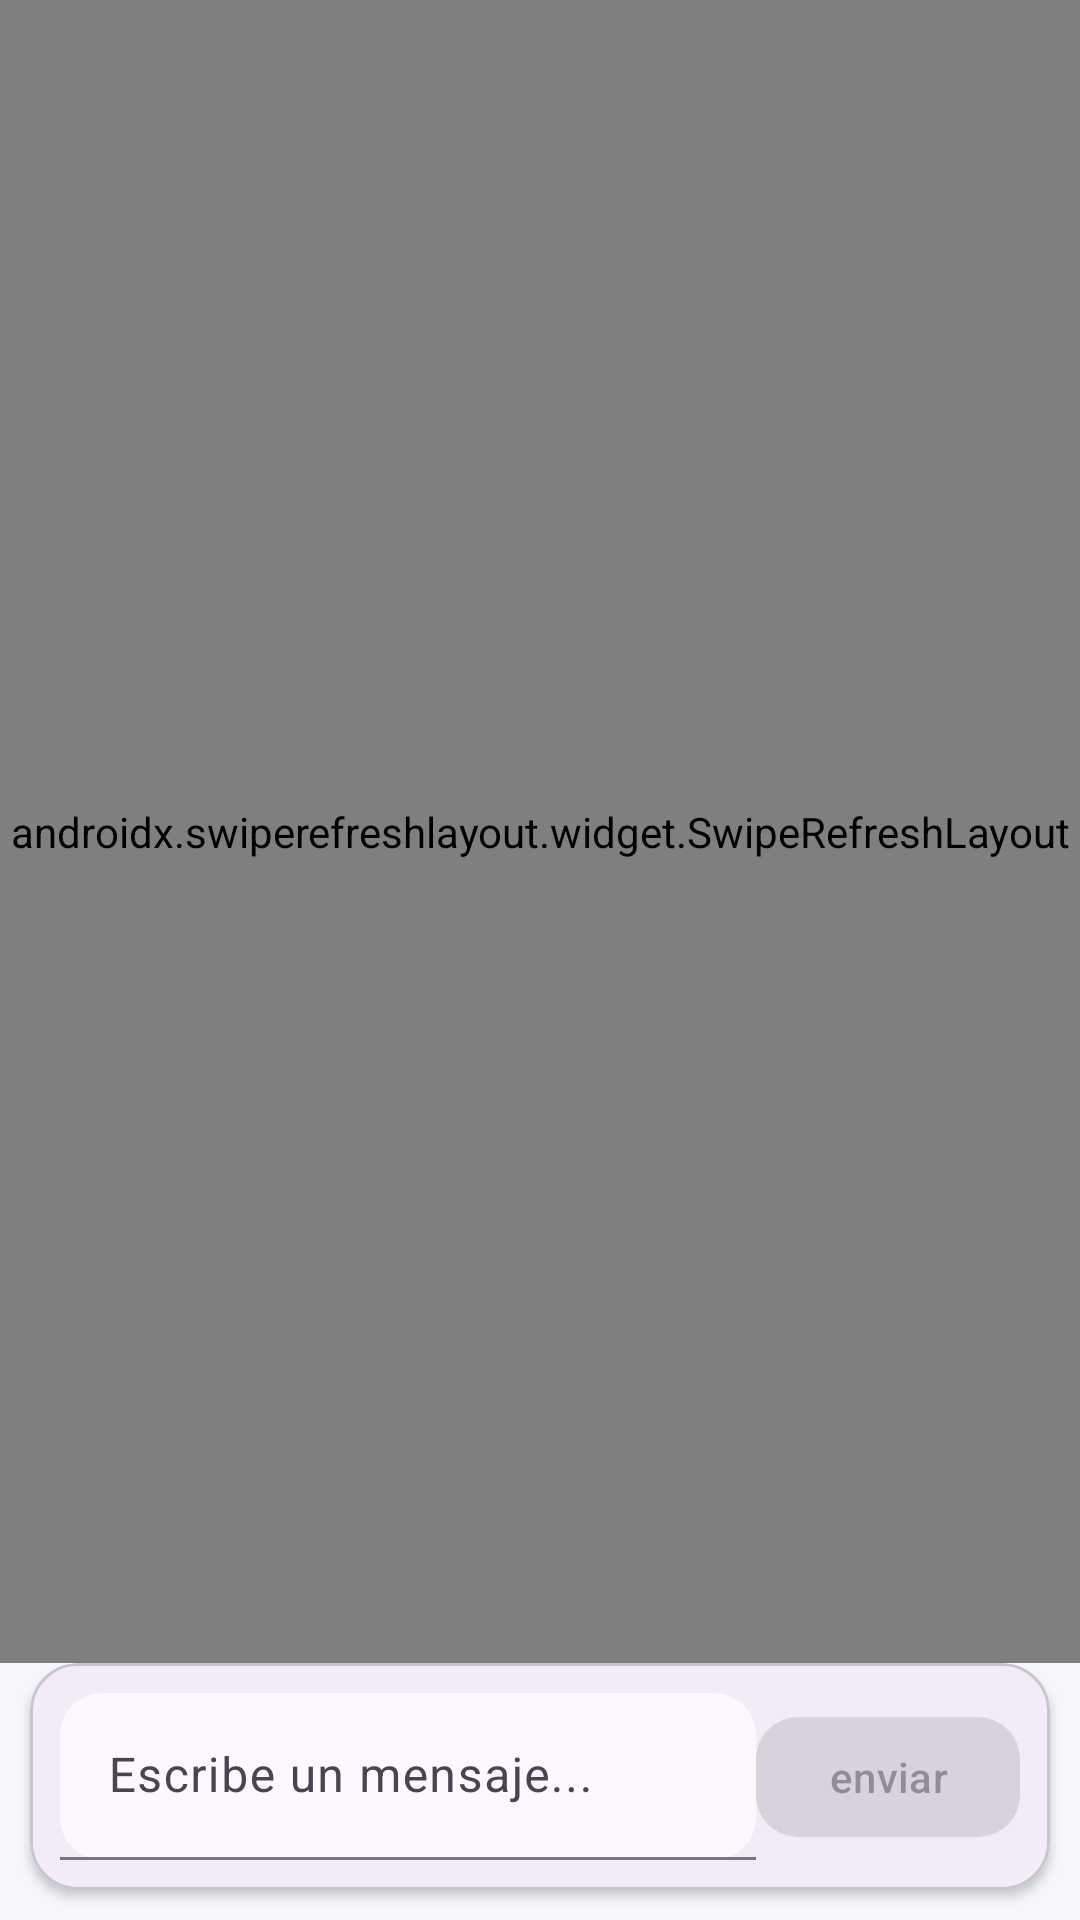

Produce the Android XML layout that renders to this screen, including the resource entries it uses.
<!-- AndroidManifest.xml: application theme Theme.Material3.DayNight.NoActionBar -->
<!-- res/layout/fragment_direct_chat.xml -->
<?xml version="1.0" encoding="utf-8"?>
<androidx.constraintlayout.widget.ConstraintLayout
    xmlns:android="http://schemas.android.com/apk/res/android"
    xmlns:app="http://schemas.android.com/apk/res-auto"
    xmlns:tools="http://schemas.android.com/tools"
    android:layout_width="match_parent"
    android:layout_height="match_parent"
    android:background="@color/bg_app">

    <androidx.swiperefreshlayout.widget.SwipeRefreshLayout
        android:id="@+id/swipeRefresh"
        android:layout_width="0dp"
        android:layout_height="0dp"
        app:layout_constraintTop_toTopOf="parent"
        app:layout_constraintBottom_toTopOf="@+id/inputBar"
        app:layout_constraintStart_toStartOf="parent"
        app:layout_constraintEnd_toEndOf="parent">

        <androidx.recyclerview.widget.RecyclerView
            android:id="@+id/recyclerMessages"
            android:layout_width="match_parent"
            android:layout_height="match_parent"
            android:padding="12dp"
            android:clipToPadding="false"
            tools:listitem="@layout/item_group_message_other"
            tools:itemCount="8"/>

    </androidx.swiperefreshlayout.widget.SwipeRefreshLayout>

    <TextView
        android:id="@+id/tvEmpty"
        android:layout_width="0dp"
        android:layout_height="wrap_content"
        android:text="@string/chat_empty"
        android:textColor="@color/text_muted"
        android:textSize="14sp"
        android:gravity="center"
        android:visibility="gone"
        app:layout_constraintTop_toTopOf="@id/swipeRefresh"
        app:layout_constraintBottom_toBottomOf="@id/swipeRefresh"
        app:layout_constraintStart_toStartOf="parent"
        app:layout_constraintEnd_toEndOf="parent"
        tools:visibility="visible"/>

    <ProgressBar
        android:id="@+id/progress"
        android:layout_width="wrap_content"
        android:layout_height="wrap_content"
        android:visibility="gone"
        app:layout_constraintTop_toTopOf="@id/swipeRefresh"
        app:layout_constraintBottom_toBottomOf="@id/swipeRefresh"
        app:layout_constraintStart_toStartOf="parent"
        app:layout_constraintEnd_toEndOf="parent"
        tools:visibility="visible"/>

    <com.google.android.material.card.MaterialCardView
        android:id="@+id/inputBar"
        android:layout_width="0dp"
        android:layout_height="wrap_content"
        android:layout_margin="10dp"
        app:cardCornerRadius="16dp"
        app:cardElevation="2dp"
        app:layout_constraintBottom_toBottomOf="parent"
        app:layout_constraintStart_toStartOf="parent"
        app:layout_constraintEnd_toEndOf="parent">

        <androidx.constraintlayout.widget.ConstraintLayout
            android:layout_width="match_parent"
            android:layout_height="wrap_content"
            android:padding="10dp">

            <com.google.android.material.textfield.TextInputLayout
                android:id="@+id/tilMessage"
                android:layout_width="0dp"
                android:layout_height="wrap_content"
                app:boxBackgroundMode="filled"
                app:boxCornerRadiusTopStart="14dp"
                app:boxCornerRadiusTopEnd="14dp"
                app:boxCornerRadiusBottomStart="14dp"
                app:boxCornerRadiusBottomEnd="14dp"
                app:layout_constraintStart_toStartOf="parent"
                app:layout_constraintEnd_toStartOf="@+id/btnSend"
                app:layout_constraintTop_toTopOf="parent"
                app:layout_constraintBottom_toBottomOf="parent">

                <com.google.android.material.textfield.TextInputEditText
                    android:id="@+id/etMessage"
                    android:layout_width="match_parent"
                    android:layout_height="wrap_content"
                    android:hint="@string/chat_hint"
                    android:imeOptions="actionSend"
                    android:inputType="textCapSentences|textMultiLine"
                    android:maxLines="4"/>

            </com.google.android.material.textfield.TextInputLayout>

            <com.google.android.material.button.MaterialButton
                android:id="@+id/btnSend"
                android:layout_width="wrap_content"
                android:layout_height="wrap_content"
                android:text="@string/enviar"
                android:enabled="false"
                app:cornerRadius="14dp"
                app:layout_constraintEnd_toEndOf="parent"
                app:layout_constraintTop_toTopOf="parent"
                app:layout_constraintBottom_toBottomOf="parent"/>

        </androidx.constraintlayout.widget.ConstraintLayout>

    </com.google.android.material.card.MaterialCardView>

</androidx.constraintlayout.widget.ConstraintLayout>
<!-- res/layout/item_group_message_other.xml (included above) -->
<?xml version="1.0" encoding="utf-8"?>
<androidx.constraintlayout.widget.ConstraintLayout
    xmlns:android="http://schemas.android.com/apk/res/android"
    xmlns:app="http://schemas.android.com/apk/res-auto"
    android:layout_width="match_parent"
    android:layout_height="wrap_content"
    android:paddingTop="6dp"
    android:paddingBottom="6dp">

    <ImageView
        android:id="@+id/imgAvatar"
        android:layout_width="36dp"
        android:layout_height="36dp"
        android:src="@android:drawable/ic_menu_myplaces"
        android:contentDescription="Avatar"
        app:layout_constraintStart_toStartOf="parent"
        app:layout_constraintTop_toTopOf="parent"/>

    <com.google.android.material.card.MaterialCardView
        android:id="@+id/cardBubbleOther"
        android:layout_width="0dp"
        android:layout_height="wrap_content"
        android:layout_marginStart="8dp"
        android:layout_marginEnd="60dp"
        app:cardCornerRadius="16dp"
        app:cardElevation="0dp"
        app:cardBackgroundColor="@android:color/white"
        app:layout_constraintStart_toEndOf="@id/imgAvatar"
        app:layout_constraintTop_toTopOf="parent"
        app:layout_constraintEnd_toEndOf="parent">

        <androidx.constraintlayout.widget.ConstraintLayout
            android:layout_width="match_parent"
            android:layout_height="wrap_content"
            android:padding="10dp">

            <TextView
                android:id="@+id/tvName"
                android:layout_width="0dp"
                android:layout_height="wrap_content"
                android:text="Nombre"
                android:textStyle="bold"
                android:textColor="@color/sl_primary"
                android:textSize="13sp"
                app:layout_constraintStart_toStartOf="parent"
                app:layout_constraintEnd_toEndOf="parent"
                app:layout_constraintTop_toTopOf="parent"/>

            <TextView
                android:id="@+id/tvMessage"
                android:layout_width="0dp"
                android:layout_height="wrap_content"
                android:textColor="@android:color/black"
                android:textSize="15sp"
                android:maxWidth="260dp"
                app:layout_constraintTop_toBottomOf="@id/tvName"
                app:layout_constraintStart_toStartOf="parent"
                app:layout_constraintEnd_toEndOf="parent"/>

            <TextView
                android:id="@+id/tvTime"
                android:layout_width="wrap_content"
                android:layout_height="wrap_content"
                android:textColor="@color/text_muted"
                android:textSize="12sp"
                app:layout_constraintTop_toBottomOf="@id/tvMessage"
                app:layout_constraintEnd_toEndOf="parent"/>

        </androidx.constraintlayout.widget.ConstraintLayout>
    </com.google.android.material.card.MaterialCardView>

</androidx.constraintlayout.widget.ConstraintLayout>
<!-- resources referenced by this layout -->
<resources>
  <color name="bg_app">#F5F7FA</color>
  <color name="sl_primary">#2E7D32</color>
  <color name="text_muted">#8A9099</color>
  <string name="chat_empty">No hay mensajes</string>
  <string name="chat_hint">Escribe un mensaje...</string>
  <string name="enviar">enviar</string>
</resources>
